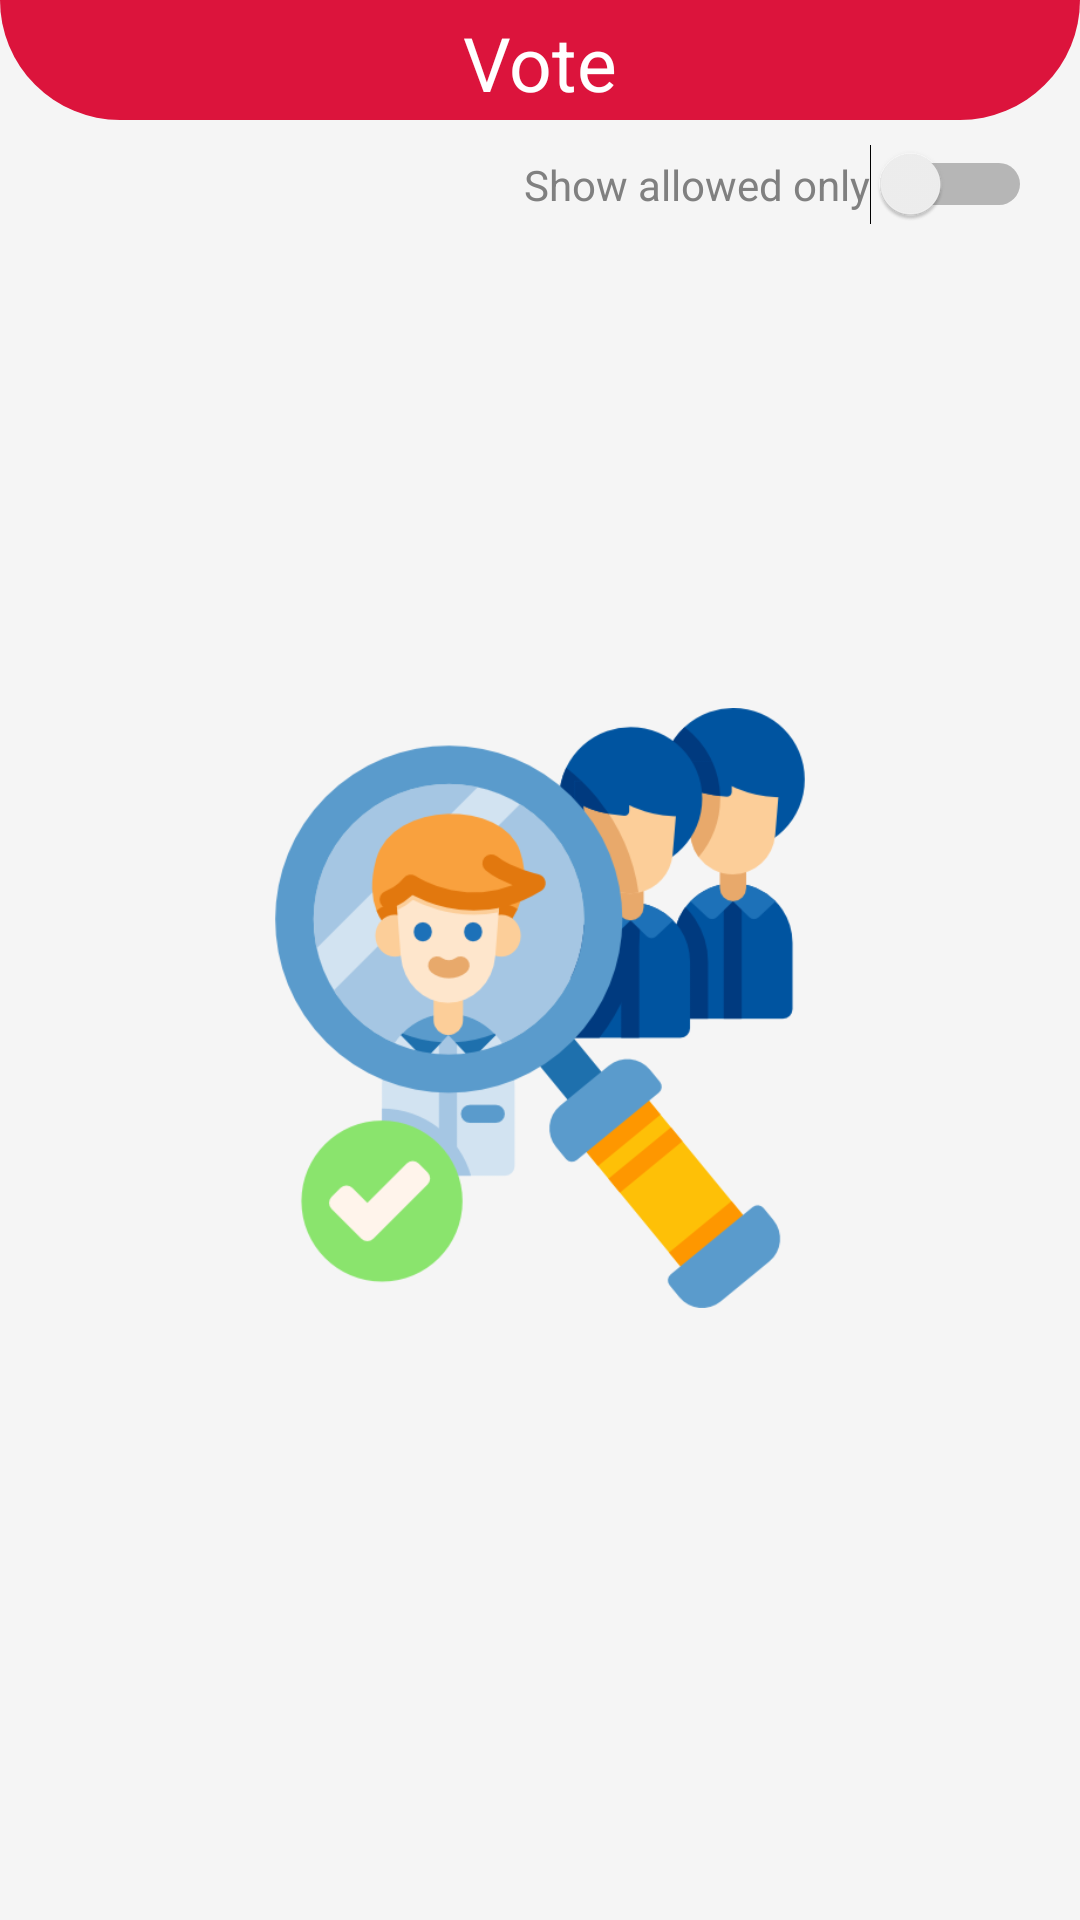

Here is an Android app screen rendered from its layout file. Give the layout XML and the strings, colors and styles it references.
<!-- AndroidManifest.xml: application theme Theme.DekutVote -->
<!-- res/layout/activity_user_vote.xml -->
<?xml version="1.0" encoding="utf-8"?>
<androidx.constraintlayout.widget.ConstraintLayout xmlns:android="http://schemas.android.com/apk/res/android"
    xmlns:app="http://schemas.android.com/apk/res-auto"
    xmlns:tools="http://schemas.android.com/tools"
    android:layout_width="match_parent"
    android:layout_height="match_parent"
    android:animateLayoutChanges="true"
    android:background="@color/whitesmoke"
    tools:context=".UserVote">

    <ImageView
        android:id="@+id/vote_image"
        android:layout_width="200dp"
        android:layout_height="200dp"
        app:layout_constraintBottom_toBottomOf="@+id/nestedScrollView"
        app:layout_constraintEnd_toEndOf="parent"
        app:layout_constraintStart_toStartOf="parent"
        app:layout_constraintTop_toBottomOf="@+id/include2"
        app:srcCompat="@drawable/select" />

    <include
        android:id="@+id/include2"
        layout="@layout/default_toolbar"
        android:layout_width="wrap_content"
        android:layout_height="wrap_content" />

    <TextView
        android:id="@+id/typeText"
        android:layout_width="0dp"
        android:layout_height="wrap_content"
        android:layout_marginTop="4dp"
        android:gravity="center"
        android:text="Vote"
        android:textColor="@color/colorText"
        android:textSize="25sp"
        app:layout_constraintEnd_toEndOf="parent"
        app:layout_constraintStart_toStartOf="parent"
        app:layout_constraintTop_toTopOf="parent" />

    <Switch
        android:id="@+id/showAvailable"
        android:layout_width="wrap_content"
        android:layout_height="wrap_content"
        android:layout_marginTop="8dp"
        android:layout_marginEnd="16dp"
        android:layout_marginRight="16dp"
        android:text="Show allowed only"
        android:textColor="@color/grey"
        app:layout_constraintEnd_toEndOf="parent"
        app:layout_constraintHorizontal_bias="1.0"
        app:layout_constraintStart_toStartOf="parent"
        app:layout_constraintTop_toBottomOf="@+id/include2"/>

    <androidx.core.widget.NestedScrollView
        android:id="@+id/nestedScrollView"
        android:layout_width="match_parent"
        android:layout_height="0dp"
        android:layout_marginTop="4dp"
        android:layout_marginBottom="8dp"
        android:fillViewport="true"
        app:layout_constraintBottom_toBottomOf="parent"
        app:layout_constraintEnd_toEndOf="parent"
        app:layout_constraintHorizontal_bias="0.0"
        app:layout_constraintStart_toStartOf="parent"
        app:layout_constraintTop_toBottomOf="@+id/showAvailable">
        <RelativeLayout
            android:layout_width="match_parent"
            android:layout_height="match_parent">
            <androidx.recyclerview.widget.RecyclerView
                android:id="@+id/uservoterec"
                android:layout_width="match_parent"
                android:layout_height="match_parent"
                android:layout_alignParentStart="true"
                android:layout_alignParentLeft="true"
                android:layout_alignParentTop="true"
                android:layout_alignParentEnd="true"
                android:layout_alignParentRight="true"
                android:layout_alignParentBottom="true"
                android:layout_marginStart="10dp"
                android:layout_marginLeft="10dp"
                android:layout_marginEnd="10dp"
                android:layout_marginRight="10dp" />
        </RelativeLayout>
    </androidx.core.widget.NestedScrollView>

    <androidx.cardview.widget.CardView
        android:id="@+id/electionCard"
        android:layout_width="70dp"
        android:layout_height="70dp"
        android:layout_marginEnd="25dp"
        android:layout_marginRight="25dp"
        android:layout_marginBottom="32dp"
        android:visibility="gone"
        app:cardCornerRadius="100dp"
        app:cardElevation="5dp"
        app:layout_constraintBottom_toBottomOf="parent"
        app:layout_constraintEnd_toEndOf="parent">

        <androidx.constraintlayout.widget.ConstraintLayout
            android:layout_width="match_parent"
            android:layout_height="match_parent"
            app:layout_constraintBottom_toBottomOf="parent"
            app:layout_constraintEnd_toEndOf="parent">
            <ImageButton
                android:id="@+id/electionAdd"
                android:layout_width="50dp"
                android:layout_height="50dp"
                android:layout_marginStart="3dp"
                android:layout_marginLeft="3dp"
                android:background="@android:color/transparent"
                android:padding="5dp"
                android:scaleType="fitCenter"
                android:visibility="visible"
                app:layout_constraintBottom_toBottomOf="parent"
                app:layout_constraintEnd_toEndOf="parent"
                app:layout_constraintStart_toStartOf="parent"
                app:layout_constraintTop_toTopOf="parent"
                app:srcCompat="@drawable/addevent" />
        </androidx.constraintlayout.widget.ConstraintLayout>
    </androidx.cardview.widget.CardView>

</androidx.constraintlayout.widget.ConstraintLayout>
<!-- res/layout/default_toolbar.xml (included above) -->
<?xml version="1.0" encoding="utf-8"?>
<androidx.constraintlayout.widget.ConstraintLayout
    xmlns:android="http://schemas.android.com/apk/res/android"
    xmlns:app="http://schemas.android.com/apk/res-auto"
    android:layout_width="match_parent"
    android:layout_height="match_parent">

    <View
        android:id="@+id/view2"
        android:layout_width="wrap_content"
        android:layout_height="40dp"
        android:background="@drawable/background"
        app:layout_constraintEnd_toEndOf="parent"
        app:layout_constraintStart_toStartOf="parent"
        app:layout_constraintTop_toTopOf="parent" />

</androidx.constraintlayout.widget.ConstraintLayout>
<!-- resources referenced by this layout -->
<resources>
  <color name="colorText">#FFFFFF</color>
  <color name="grey">#808080</color>
  <color name="whitesmoke">#F5F5F5</color>
  <!-- drawable addevent: png bitmap (drawable-xxxhdpi, 32487 bytes) -->
  <!-- drawable background (drawable) -->
  <shape xmlns:android="http://schemas.android.com/apk/res/android"
      android:shape="rectangle">
      <solid android:color="@color/mainColor"/>
      <corners android:bottomLeftRadius="50dp"
          android:bottomRightRadius="50dp"
          />
  
  </shape>
  <!-- drawable select: png bitmap (drawable-mdpi, 45395 bytes) -->
  <style name="Theme.DekutVote" parent="Theme.MaterialComponents.DayNight.NoActionBar">
          
          <item name="colorPrimary">@color/mainColor</item>
          <item name="colorPrimaryVariant">@color/mainColor</item>
          <item name="colorOnPrimary">@color/white</item>
          
          <item name="colorSecondary">@color/mainColor</item>
          <item name="colorSecondaryVariant">@color/mainColor</item>
          <item name="colorOnSecondary">@color/black</item>
          
          <item name="android:statusBarColor" tools:targetApi="l">?attr/colorPrimaryVariant</item>
          
      </style>
  <color name="mainColor">#DC143C</color>
  <color name="white">#FFFFFFFF</color>
  <color name="black">#FF000000</color>
</resources>
